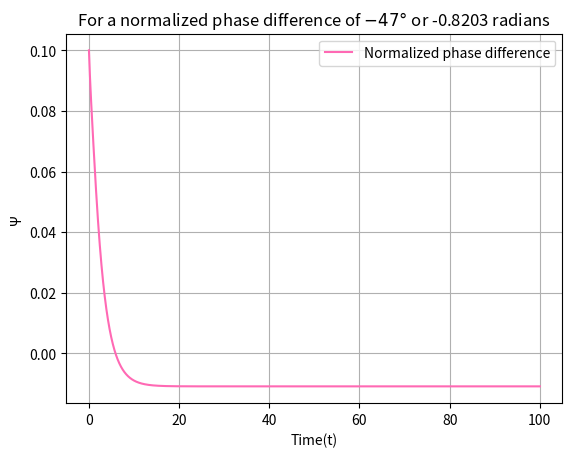
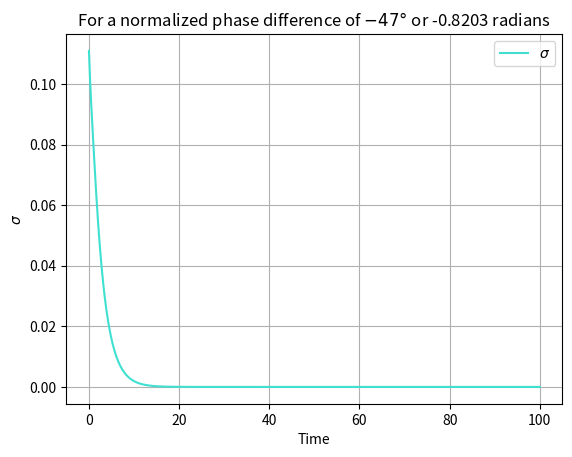
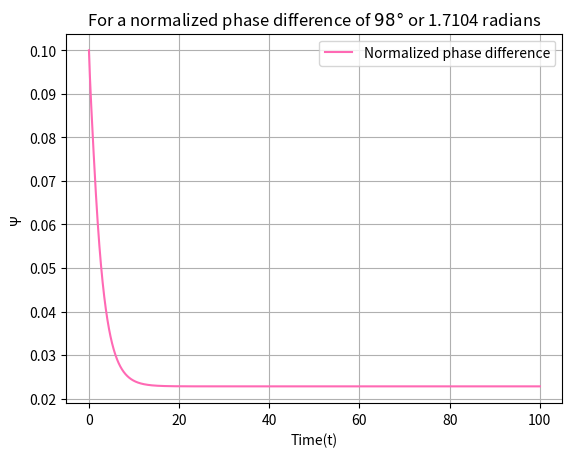
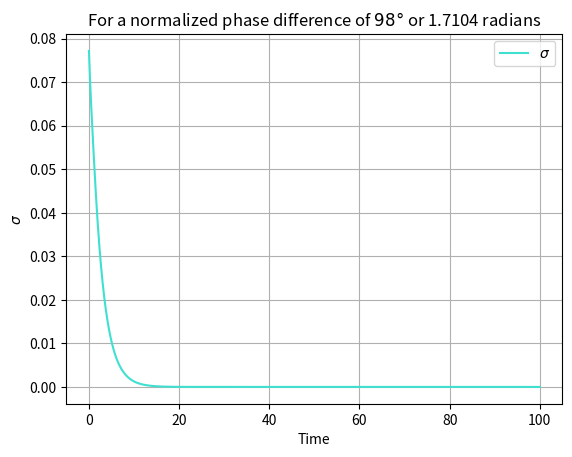

The matplotlib source for these figures, in order:
# -*- coding: utf-8 -*-
"""powerCoupling.ipynb

Automatically generated by Colaboratory.

Original file is located at
    https://colab.research.google.com/<link-removed>
"""

import numpy as np
import scipy
from scipy.integrate import odeint
import matplotlib.pyplot as plt

############################## Initialisation ##############################

# Defining variables
meu = 1
omega1 = 5
omega2 = 15
A = 0.2
phi_deg = [-47, 98]
t = np.linspace(0, 100, 10000)

############################## Function Definitions ##############################

# Defining the system of ODEs
def p_system(y, t, meu, omega1, omega2, A, phi):
    r1, r2, theta1, theta2, psi= y
    dr1dt = (meu - np.square(r1))*r1 + (A*(np.power(r2, (omega1/omega2))*np.cos(omega1*(theta2/omega2 - theta1/omega1 + phi/(omega1*omega2)))))
    dr2dt = (meu - np.square(r2))*r2 + (A*(np.power(r1, (omega2/omega1))*np.cos(omega2*(theta1/omega1 - theta2/omega2 - phi/(omega1*omega2)))))
    dtheta1dt = omega1 + (A*(np.power(r2, (omega1/omega2))/r1)*(np.sin(omega1*(theta2/omega2 - theta1/omega1 + phi/(omega1*omega2)))))
    dtheta2dt = omega2 + (A*(np.power(r1, (omega2/omega1))/r2)*(np.sin(omega2*(theta1/omega1 - theta2/omega2 - phi/(omega1*omega2)))))
    dpsidt = ((A*(np.power(r2, (omega1/omega2))))/(omega1*r1)) * np.sin(omega1*(phi/(omega1*omega2) - psi)) + ((A*(np.power(r1, (omega2/omega1))))/(omega2*r2)) * np.sin(omega2*(phi/(omega1*omega2) - psi))
    return [dr1dt, dr2dt, dtheta1dt, dtheta2dt, dpsidt]

# Defining function to extract solutions after solving the differential eqs
def extractSol(sol):
    psi = sol[:, 2]/omega1 - sol[:, 3]/omega2
    psi_values = sol[:, 4]
    return [psi,psi_values]

# Defining function to plot oscillator response over time
def plotComplexCoupling(psi,psi_values,phi,deg):
    dpsidt_values = np.gradient(psi_values, t)

    # Calculate the expression for sigma, i.e. theta2/w2 - theta1/w1 + phi/(w1*w2)
    expr = psi - phi/(omega1*omega2)

    # Plot normalized phase difference
    plt.figure()
    plt.title(f"For a normalized phase difference of ${phi_deg[deg]}\degree$ or {np.radians(phi_deg[deg]).round(4)} radians")
    plt.plot(t, psi, label='Normalized phase difference',color='hotpink')
    plt.grid()
    plt.xlabel('Time(t)')
    plt.ylabel(chr(936))
    plt.legend()
    plt.show()

    # Plot the expression theta2/w2 - theta1/w1 + phi/(w1*w2)
    plt.figure()
    plt.title(f"For a normalized phase difference of ${phi_deg[deg]}\degree$ or {np.radians(phi_deg[deg]).round(4)} radians")
    plt.plot(t, expr ,label ='$\sigma$', color='turquoise')
    plt.legend()
    plt.xlabel('Time')
    plt.ylabel('$\sigma$')
    plt.grid()
    plt.show()

############################## Solving ODEs and ploting the oscillator response ##############################

# Solving the ODEs
phi1 = np.radians(phi_deg[0])
phi2 = np.radians(phi_deg[1])
y01 = [0.5, 1, 0.5, 0, np.round(phi1/75)]  # Initial conditions for r1, theta1, r2, theta2
y02 = [0.5, 1, 0.5, 0, np.round(phi2/75)]  # Initial conditions for r1, theta1, r2, theta2
sol1 = odeint(p_system, y01, t, args=(meu, omega1, omega2, A, phi1))
sol2 = odeint(p_system, y02, t, args=(meu, omega1, omega2, A, phi2))

# For Phase difference of -47 deg
psi,psi_values= extractSol(sol1)
plotComplexCoupling(psi,psi_values,phi1,0)

# For Phase difference of 98 deg
psi,psi_values= extractSol(sol2)
plotComplexCoupling(psi,psi_values,phi2,1)